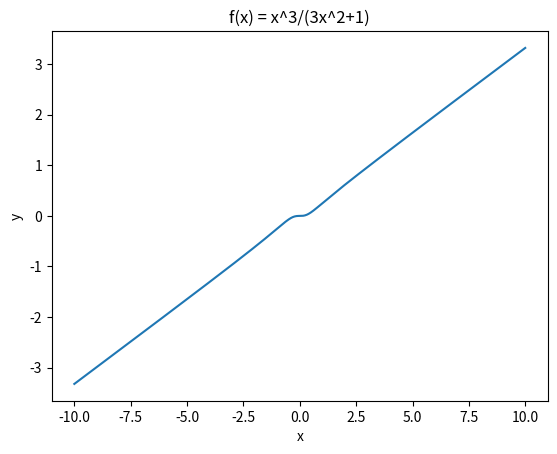

The matplotlib source for this figure:
import pandas as pd
import numpy as np
import matplotlib.pyplot as plt

# define the function
def f(x):
    return x**3/(3*x**2+1)

x = np.linspace(-10, 10, 1000)
y = f(x)

# window principal
plt.plot(x, y)
plt.title('f(x) = x^3/(3x^2+1)')
plt.xlabel('x')
plt.ylabel('y')

# display the result in a graph
plt.show()